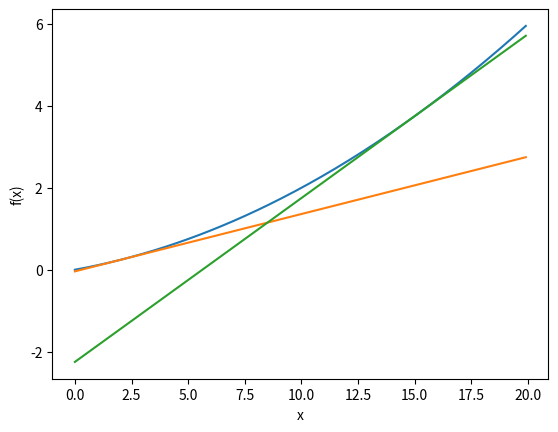

Python code for this plot:
import numpy as np
import matplotlib.pylab as plt

def numerical_diff(f, x): # 中心差分
    h = 1e-4
    return (f(x+h) - f(x-h)) / (2*h)

def tangent(f, x):
    a  = numerical_diff(f, x)
    b  = f(x) - a*x
    # y = a*(t - x) + f(x) = a*t + (f(x) - a*x)
    return lambda t: a*t + b 

def function_1(x):
    return 0.01*x**2 + 0.1*x

x = np.arange(0.0, 20.0, 0.1)
y = function_1(x)
tf1 = tangent(function_1, 2)
y1 = tf1(x)
tf2 = tangent(function_1, 15)
y2 = tf2(x)

plt.xlabel("x")
plt.ylabel("f(x)")

plt.plot(x, y)
plt.plot(x, y1)
plt.plot(x, y2)

plt.show()
